Run: headless pygame with SDL's dummy video driver; simulated clock (each Clock.tick advances the game by its frame time, no real sleeping); random seed 0; keys injected as events and as key.get_pressed() state; no mouse input.
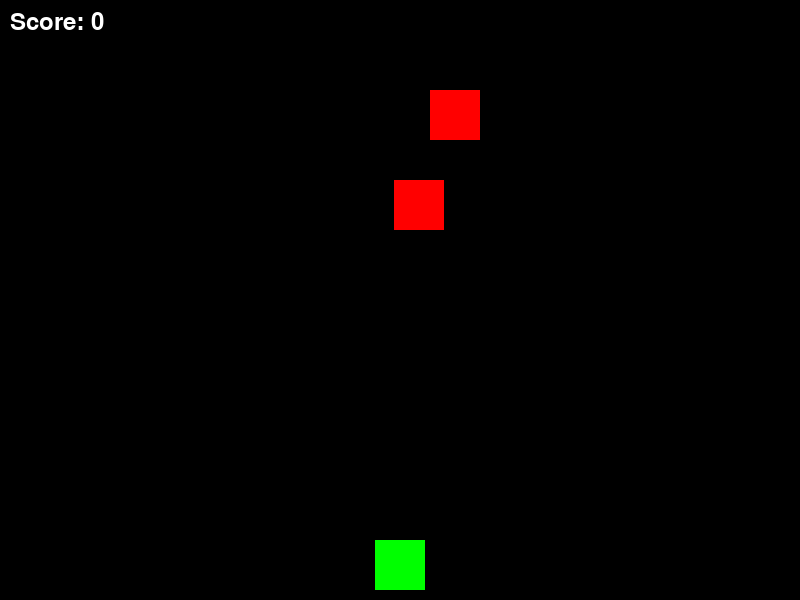
Frame 1 of 3 · flips 1–60 · no input
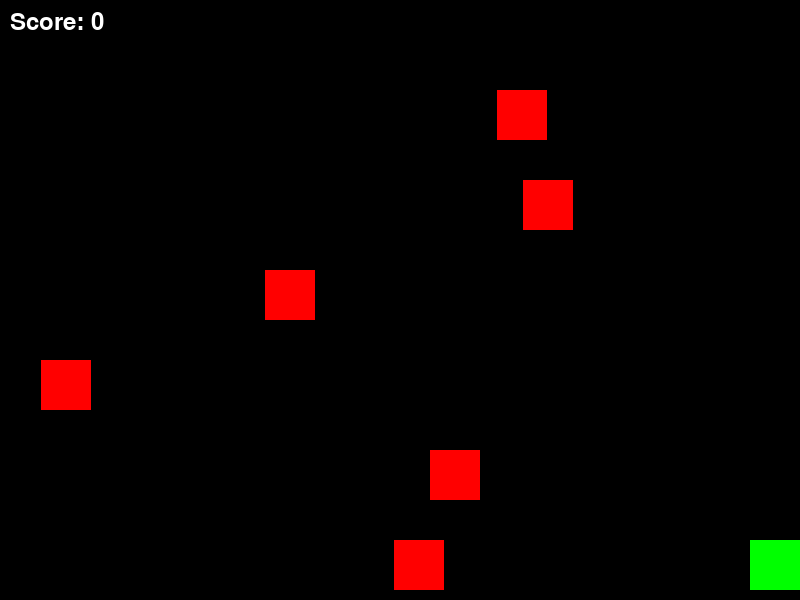
Frame 2 of 3 · flips 61–180 · tapped SPACE, RETURN · held RIGHT (→), D
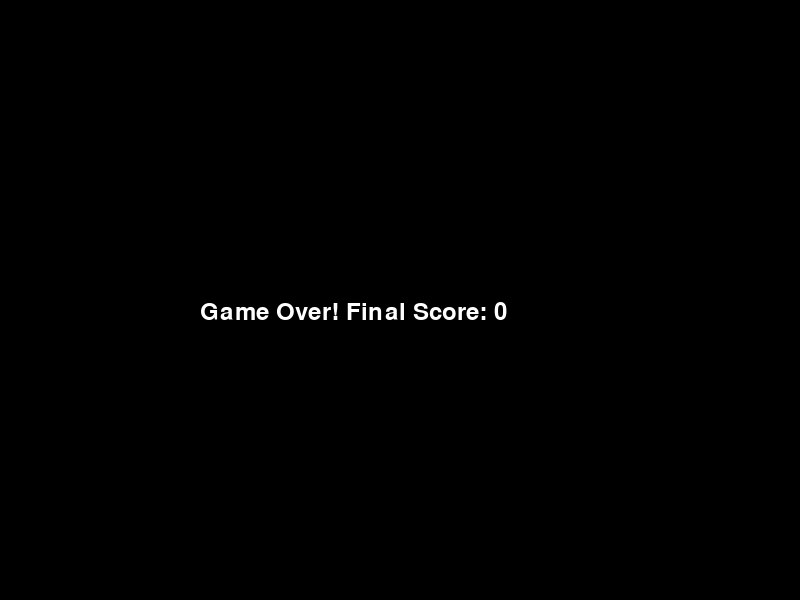
Frame 3 of 3 · flips 181–300 · held DOWN (↓), S (game ended)

The pygame program that drew these frames:

import pygame
import random

# Initialize Pygame
pygame.init()

# Screen dimensions
SCREEN_WIDTH = 800
SCREEN_HEIGHT = 600
screen = pygame.display.set_mode((SCREEN_WIDTH, SCREEN_HEIGHT))
pygame.display.set_caption("Space N Aliens")

# Colors
BLACK = (0, 0, 0)
WHITE = (255, 255, 255)
RED = (255, 0, 0)
GREEN = (0, 255, 0)

# Player
player_width = 50
player_height = 50
player_x = SCREEN_WIDTH // 2 - player_width // 2
player_y = SCREEN_HEIGHT - player_height - 10
player_speed = 5

# Bullet
bullet_width = 5
bullet_height = 10
bullet_speed = 7
bullets = []

# Enemy
enemy_width = 50
enemy_height = 50
enemy_speed = 3
enemies = []
enemy_spawn_rate = 30  # frames

# Score
score = 0
font = pygame.font.Font(None, 36)

# Clock
clock = pygame.time.Clock()
FPS = 60

# Game loop
running = True
frame_count = 0
while running:
    screen.fill(BLACK)

    for event in pygame.event.get():
        if event.type == pygame.QUIT:
            running = False

    # Player movement
    keys = pygame.key.get_pressed()
    if keys[pygame.K_a] and player_x > 0:
        player_x -= player_speed
    if keys[pygame.K_d] and player_x < SCREEN_WIDTH - player_width:
        player_x += player_speed
    if keys[pygame.K_SPACE] and frame_count % 10 == 0:  # Limit shooting rate
        bullets.append([player_x + player_width // 2 - bullet_width // 2, player_y])

    # Draw player
    pygame.draw.rect(screen, GREEN, (player_x, player_y, player_width, player_height))

    # Update bullets
    for bullet in bullets[:]:
        bullet[1] -= bullet_speed
        if bullet[1] < 0:
            bullets.remove(bullet)
        else:
            pygame.draw.rect(screen, WHITE, (bullet[0], bullet[1], bullet_width, bullet_height))

    # Spawn enemies
    if frame_count % enemy_spawn_rate == 0:
        enemy_x = random.randint(0, SCREEN_WIDTH - enemy_width)
        enemies.append([enemy_x, 0])

    # Update enemies
    for enemy in enemies[:]:
        enemy[1] += enemy_speed
        if enemy[1] > SCREEN_HEIGHT:
            enemies.remove(enemy)  # Game over if enemy reaches bottom
            running = False
        else:
            pygame.draw.rect(screen, RED, (enemy[0], enemy[1], enemy_width, enemy_height))

    # Check collisions
    for bullet in bullets[:]:
        for enemy in enemies[:]:
            if (bullet[0] < enemy[0] + enemy_width and
                bullet[0] + bullet_width > enemy[0] and
                bullet[1] < enemy[1] + enemy_height and
                bullet[1] + bullet_height > enemy[1]):
                bullets.remove(bullet)
                enemies.remove(enemy)
                score += 1
                break

    # Draw score
    score_text = font.render(f"Score: {score}", True, WHITE)
    screen.blit(score_text, (10, 10))

    pygame.display.flip()
    clock.tick(FPS)
    frame_count += 1

# Game over
screen.fill(BLACK)
game_over_text = font.render("Game Over! Final Score: " + str(score), True, WHITE)
screen.blit(game_over_text, (SCREEN_WIDTH // 2 - 200, SCREEN_HEIGHT // 2))
pygame.display.flip()
pygame.time.wait(3000)

pygame.quit()
